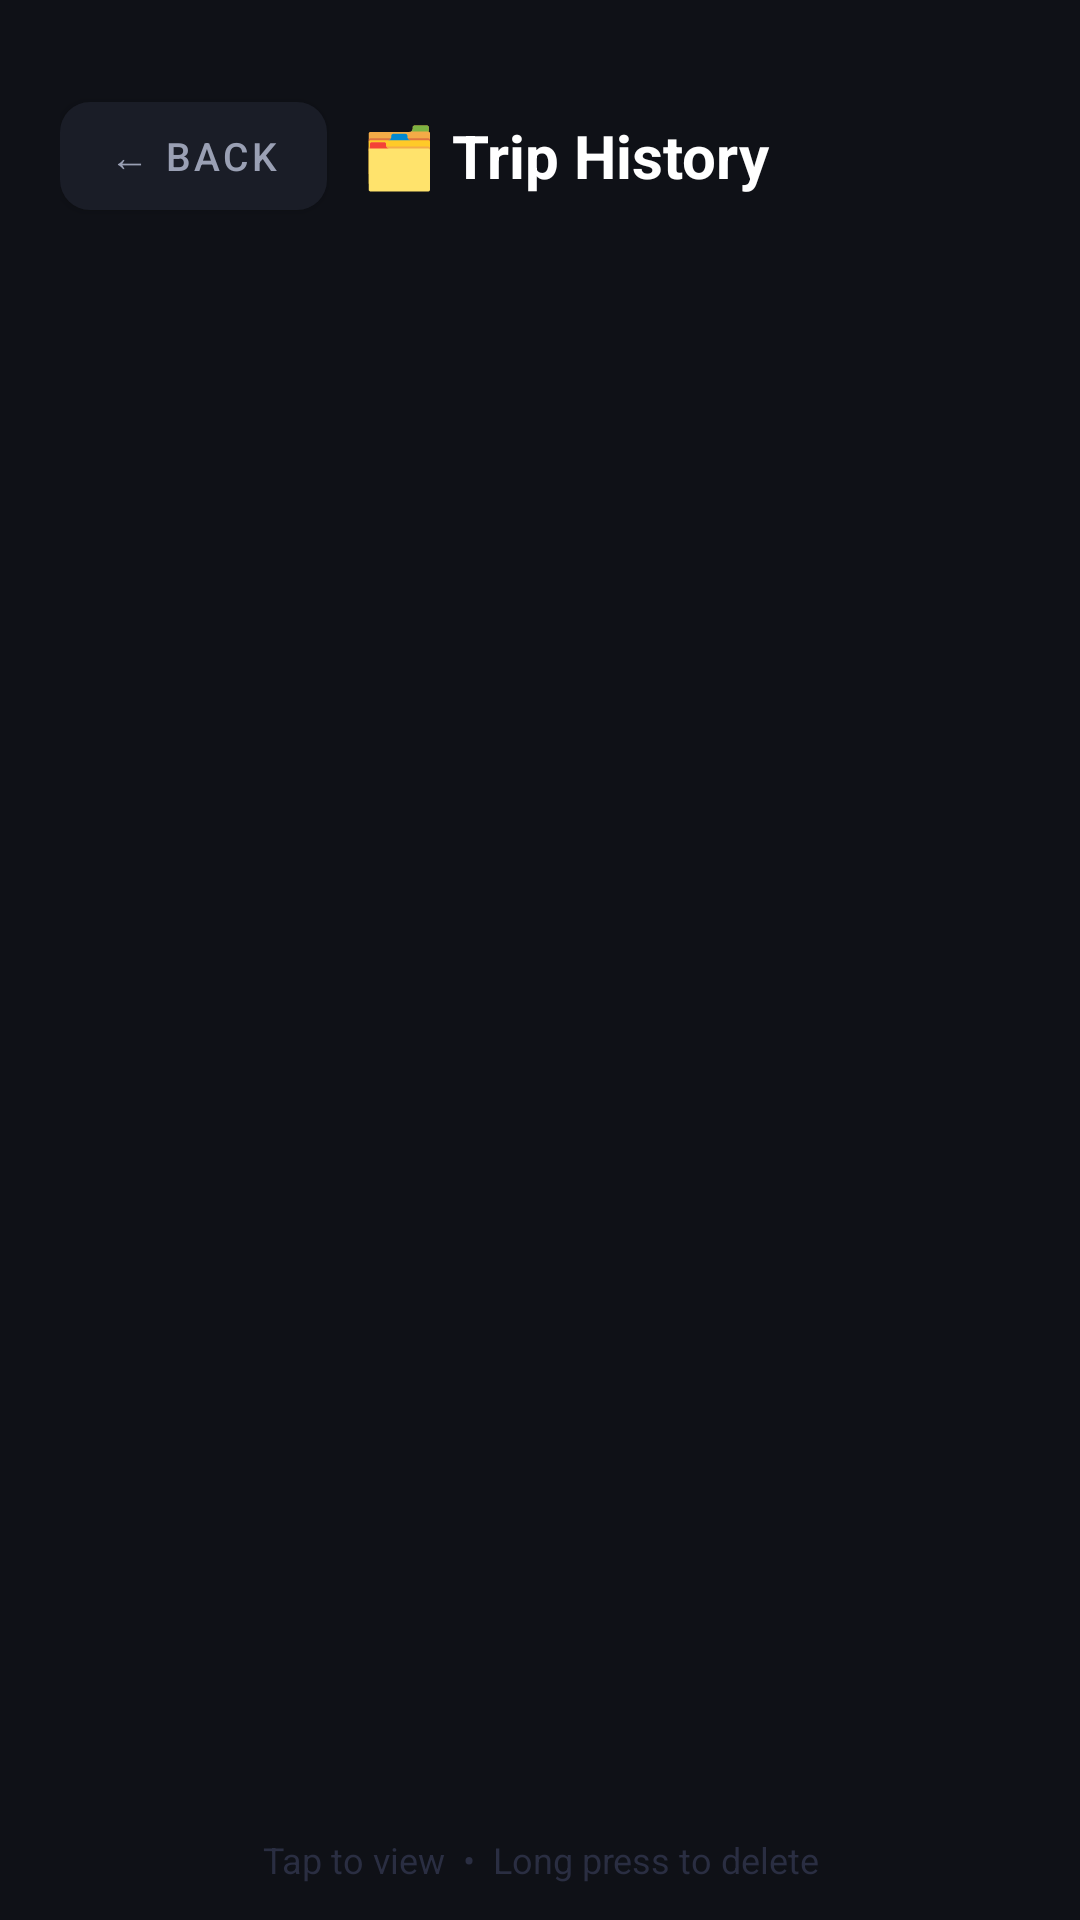

Write the Android layout XML for this screen, with the resource values it uses.
<!-- AndroidManifest.xml: application theme Theme.TripPlanner -->
<!-- res/layout/activity_trip_history.xml -->
<?xml version="1.0" encoding="utf-8"?>
<LinearLayout xmlns:android="http://schemas.android.com/apk/res/android"
    xmlns:app="http://schemas.android.com/apk/res-auto"
    android:layout_width="match_parent"
    android:layout_height="match_parent"
    android:orientation="vertical"
    android:background="@color/bg_dark">

    <LinearLayout
        android:layout_width="match_parent"
        android:layout_height="wrap_content"
        android:orientation="horizontal"
        android:gravity="center_vertical"
        android:paddingHorizontal="20dp"
        android:paddingTop="28dp"
        android:paddingBottom="16dp">

        <com.google.android.material.button.MaterialButton
            android:id="@+id/btnBack"
            android:layout_width="wrap_content"
            android:layout_height="wrap_content"
            android:text="← Back"
            android:textSize="13sp"
            app:backgroundTint="@color/surface_dark"
            app:cornerRadius="10dp"
            android:textColor="@color/text_secondary" />

        <TextView
            android:layout_width="0dp"
            android:layout_height="wrap_content"
            android:layout_weight="1"
            android:text="🗂️ Trip History"
            android:textColor="@color/text_primary"
            android:textSize="20sp"
            android:textStyle="bold"
            android:gravity="center" />

        <View android:layout_width="72dp" android:layout_height="1dp" />
    </LinearLayout>

    <TextView
        android:id="@+id/tvNoTrips"
        android:layout_width="match_parent"
        android:layout_height="wrap_content"
        android:text="No trips yet. Plan your first trip!"
        android:textColor="@color/text_secondary"
        android:textSize="14sp"
        android:gravity="center"
        android:layout_marginTop="60dp"
        android:visibility="gone" />

    <ListView
        android:id="@+id/listTripHistory"
        android:layout_width="match_parent"
        android:layout_height="0dp"
        android:layout_weight="1"
        android:divider="@android:color/transparent"
        android:dividerHeight="12dp"
        android:paddingHorizontal="16dp"
        android:clipToPadding="false"
        android:paddingBottom="16dp" />

    
    <TextView
        android:id="@+id/tvHistoryHint"
        android:layout_width="match_parent"
        android:layout_height="wrap_content"
        android:text="Tap to view  •  Long press to delete"
        android:textColor="@color/divider"
        android:textSize="12sp"
        android:gravity="center"
        android:paddingVertical="12dp" />

</LinearLayout>
<!-- resources referenced by this layout -->
<resources>
  <color name="bg_dark">#0F1117</color>
  <color name="divider">#2A2E42</color>
  <color name="surface_dark">#1A1D27</color>
  <color name="text_primary">#FFFFFF</color>
  <color name="text_secondary">#9AA0B4</color>
  <style name="Theme.TripPlanner" parent="Theme.MaterialComponents.DayNight.NoActionBar">
          <item name="colorPrimary">@color/accent_blue</item>
          <item name="colorPrimaryVariant">@color/accent_teal</item>
          <item name="colorOnPrimary">@color/text_primary</item>
          <item name="colorSurface">@color/surface_dark</item>
          <item name="colorOnSurface">@color/text_primary</item>
          <item name="android:windowBackground">@color/bg_dark</item>
          <item name="android:statusBarColor">@color/bg_dark</item>
          <item name="android:navigationBarColor">@color/bg_dark</item>
          <item name="tabStyle">@style/CustomTabStyle</item>
      </style>
  <color name="accent_blue">#4D8EFF</color>
  <color name="accent_teal">#2DD4BF</color>
  <style name="CustomTabStyle" parent="Widget.MaterialComponents.TabLayout">
          <item name="tabTextColor">@color/text_secondary</item>
          <item name="tabSelectedTextColor">@color/accent_blue</item>
          <item name="tabIndicatorColor">@color/accent_blue</item>
          <item name="tabBackground">@color/surface_dark</item>
      </style>
</resources>
